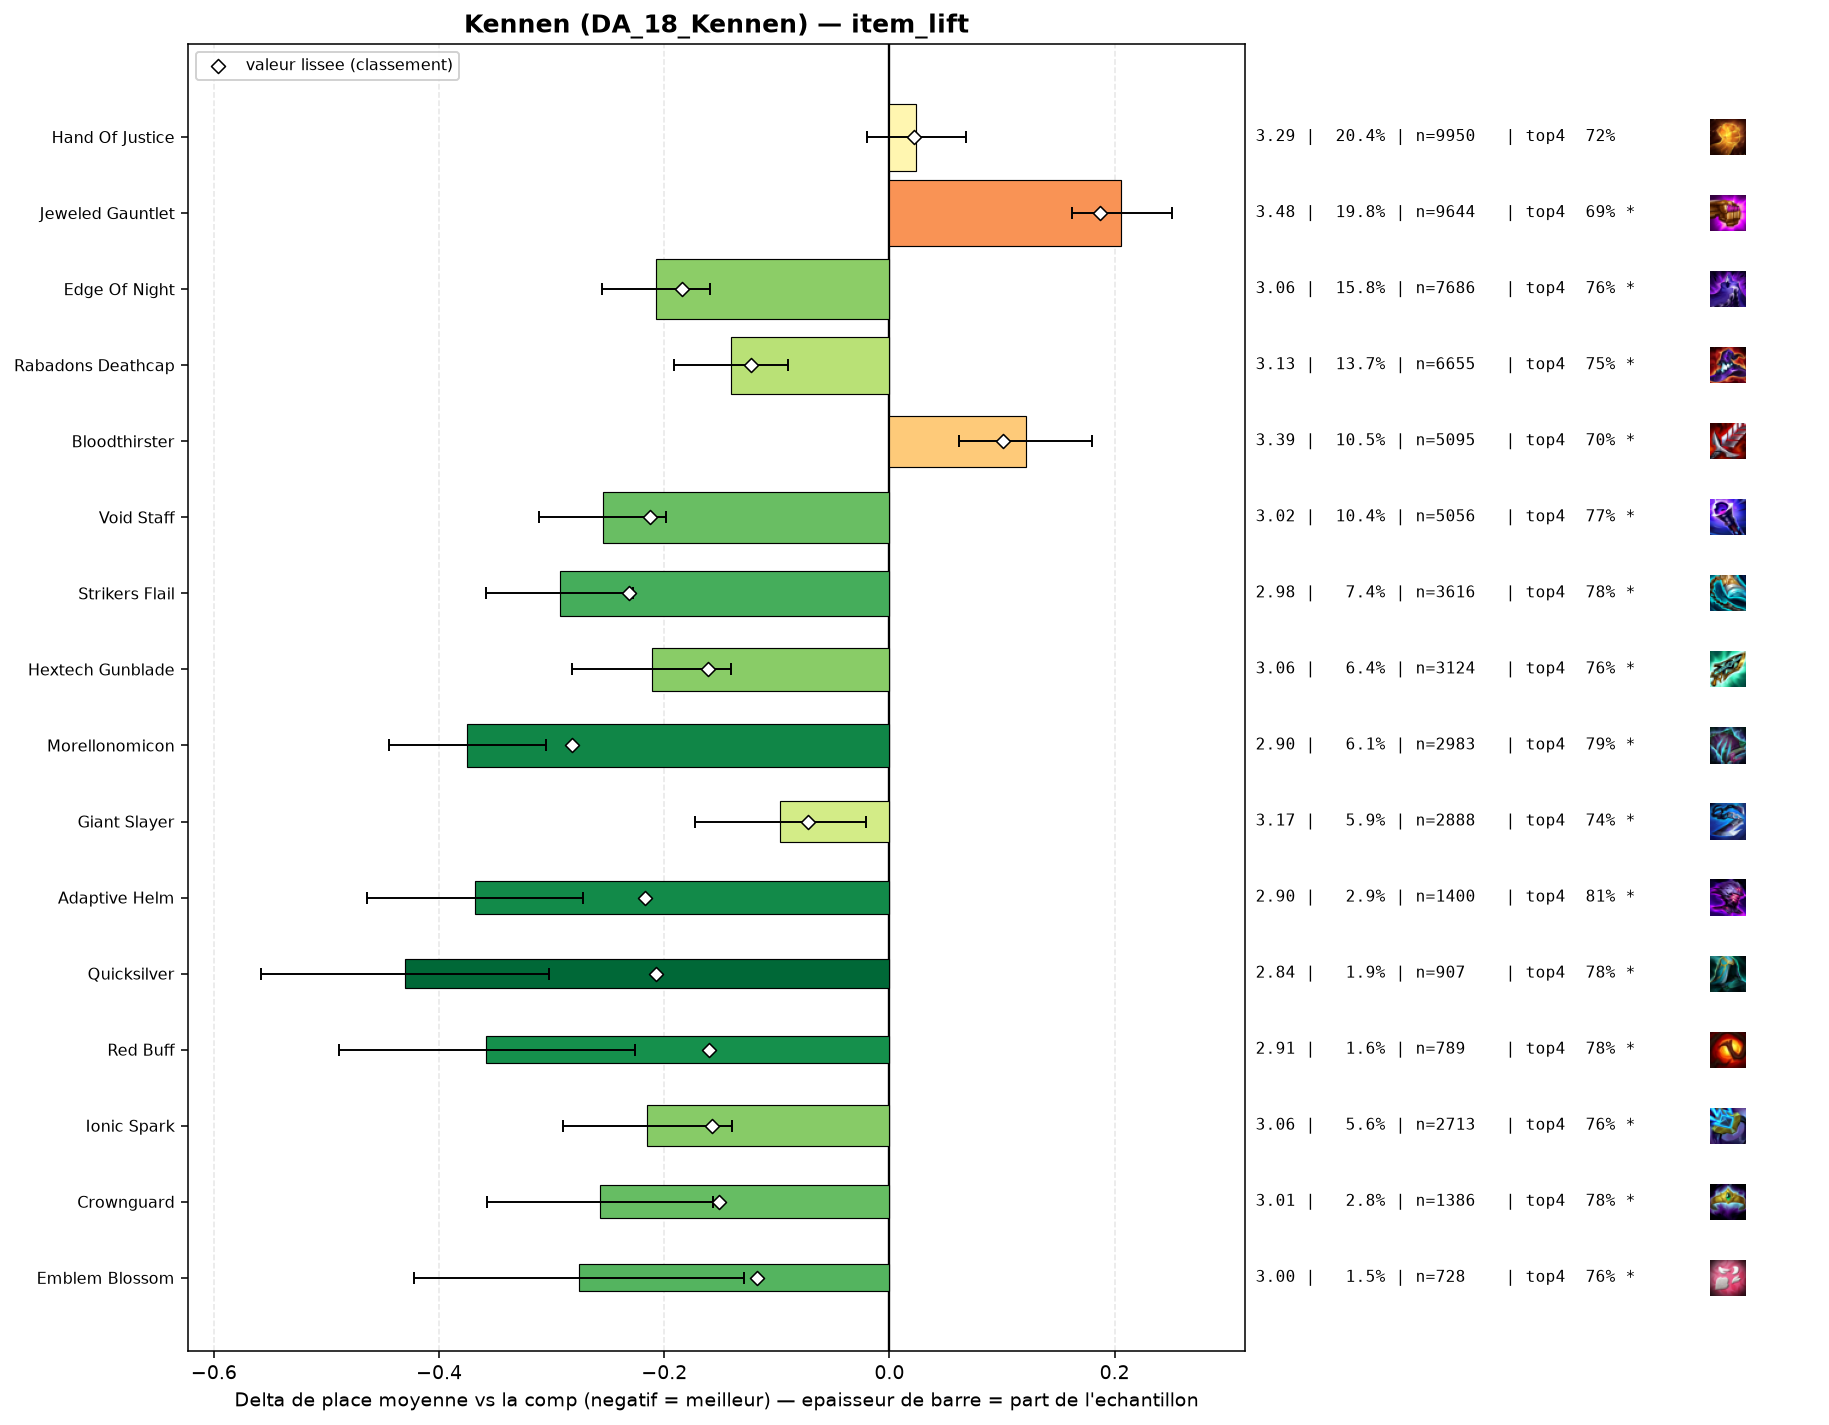

Source data for this figure (header and first rows):
group, label, n, share, avg_place, shrunk_avg, score, d_avg, d_avg_pess, impact, d_top4, win, top2, top4, sd, z, p, significant
populaire, Morellonomicon, 2983, 0.06119, 2.895, 2.988, -0.282, -0.375, -0.305, 0.0173, 0.0679, 0.3141, 0.5183, 0.7932, 1.874, -10.55, 0.0, True
populaire, Strikers Flail, 3616, 0.07418, 2.977, 3.039, -0.231, -0.293, -0.228, 0.0171, 0.0521, 0.292, 0.5044, 0.7774, 1.907, -8.88, 0.0, True
pepite, Adaptive Helm, 1400, 0.02872, 2.902, 3.053, -0.217, -0.368, -0.272, 0.0062, 0.0805, 0.2807, 0.5107, 0.8057, 1.794, -7.54, 0.0, True
populaire, Void Staff, 5056, 0.1037, 3.016, 3.057, -0.213, -0.254, -0.198, 0.0221, 0.0469, 0.2872, 0.5006, 0.7722, 1.942, -8.82, 0.0, True
pepite, Quicksilver, 907, 0.01861, 2.84, 3.063, -0.207, -0.43, -0.302, 0.0039, 0.0576, 0.3451, 0.5491, 0.7828, 1.942, -6.6, 0.0, True
populaire, Edge Of Night, 7686, 0.1577, 3.063, 3.086, -0.184, -0.207, -0.159, 0.029, 0.03, 0.2972, 0.4945, 0.7553, 1.984, -8.48, 0.0, True
populaire, Hextech Gunblade, 3124, 0.06409, 3.059, 3.109, -0.161, -0.211, -0.141, 0.0103, 0.0398, 0.274, 0.4984, 0.765, 1.94, -5.88, 0.0, True
pepite, Red Buff, 789, 0.01619, 2.913, 3.11, -0.16, -0.358, -0.226, 0.0026, 0.0593, 0.3067, 0.5082, 0.7845, 1.868, -5.33, 0.0, True
pepite, Ionic Spark, 2713, 0.05566, 3.055, 3.112, -0.158, -0.215, -0.14, 0.0088, 0.0337, 0.2812, 0.4832, 0.7589, 1.932, -5.62, 0.0, True
pepite, Crownguard, 1386, 0.02843, 3.013, 3.119, -0.151, -0.257, -0.157, 0.0043, 0.0511, 0.2677, 0.4906, 0.7763, 1.873, -5.03, 0.0, True
populaire, Rabadons Deathcap, 6655, 0.1365, 3.129, 3.147, -0.123, -0.141, -0.09, 0.0168, 0.0256, 0.2657, 0.4757, 0.7509, 1.959, -5.47, 0.0, True
pepite, Emblem Blossom, 728, 0.01493, 2.995, 3.152, -0.118, -0.276, -0.129, 0.0018, 0.033, 0.3283, 0.5096, 0.7582, 2.006, -3.68, 0.00023, True
populaire, Giant Slayer, 2888, 0.05925, 3.173, 3.198, -0.072, -0.097, -0.021, 0.0043, 0.012, 0.2767, 0.472, 0.7372, 2.024, -2.49, 0.01269, True
, Protectors Vow, 102, 0.002092, 2.745, 3.22, -0.05, -0.525, -0.175, 0.0001, 0.0885, 0.3137, 0.5882, 0.8137, 1.802, -2.94, 0.0033, True
, Emblem Flora Fatalis, 158, 0.003241, 3.063, 3.241, -0.029, -0.207, 0.0, 0.0001, 0.0343, 0.3101, 0.4873, 0.7595, 1.983, -1.31, 0.1906, False
, Emblem Lunar, 45, 0.0009232, 2.978, 3.257, -0.013, -0.292, 0.0, 0.0, 0.0748, 0.3556, 0.5111, 0.8, 2.027, -0.97, 0.3337, False
, Emblem Flora Fatalis Augment, 156, 0.0032, 3.314, 3.276, 0.006, 0.044, 0.0, -0.0, 0.0312, 0.25, 0.4359, 0.7564, 2.062, 0.27, 0.7903, False
, Emblem Blackthorn, 149, 0.003057, 3.376, 3.284, 0.014, 0.106, 0.0, -0.0, -0.0407, 0.2617, 0.4564, 0.6846, 2.16, 0.6, 0.5507, False
, Emblem Spellweaver, 147, 0.003016, 3.395, 3.286, 0.016, 0.124, 0.0, -0.0, -0.0245, 0.3129, 0.4694, 0.7007, 2.32, 0.65, 0.5159, False
populaire, Hand Of Justice, 9950, 0.2041, 3.294, 3.292, 0.022, 0.024, 0.0, -0.0045, -0.0086, 0.2504, 0.4402, 0.7166, 2.029, 1.08, 0.2791, False
, Emblem Slayer, 67, 0.001374, 3.642, 3.294, 0.024, 0.372, 0.0, -0.0, -0.0387, 0.1642, 0.3731, 0.6866, 2.064, 1.47, 0.1407, False
, Emblem Elderwood, 170, 0.003487, 3.435, 3.295, 0.025, 0.165, 0.0, -0.0001, -0.0193, 0.2176, 0.4, 0.7059, 2.046, 1.05, 0.2934, False
, Archangels Staff, 1151, 0.02361, 3.331, 3.303, 0.033, 0.061, 0.0, -0.0008, -0.0128, 0.2146, 0.4361, 0.7124, 1.983, 1.03, 0.3034, False
, Nashors Tooth, 891, 0.01828, 3.393, 3.329, 0.059, 0.123, 0.0, -0.0011, -0.0283, 0.2301, 0.4198, 0.697, 2.038, 1.78, 0.07496, False
, Seekers Armguard, 76, 0.001559, 4.184, 3.336, 0.066, 0.914, 0.433, -0.0001, -0.1989, 0.1316, 0.2763, 0.5263, 2.138, 3.72, 0.0002, True
, Blue Buff, 742, 0.01522, 3.426, 3.337, 0.067, 0.156, 0.013, -0.001, -0.0231, 0.2062, 0.4124, 0.7022, 1.973, 2.13, 0.03286, True
populaire, Bloodthirster, 5095, 0.1045, 3.391, 3.371, 0.101, 0.121, 0.062, -0.0106, -0.0285, 0.24, 0.4206, 0.6968, 2.049, 4.0, 6e-05, True
, Spear Of Shojin, 604, 0.01239, 3.541, 3.374, 0.104, 0.271, 0.099, -0.0013, -0.063, 0.2252, 0.4123, 0.6623, 2.155, 3.08, 0.00209, True
, Component Needlessly Large Rod, 111, 0.002277, 4.342, 3.38, 0.11, 1.072, 0.692, -0.0002, -0.2478, 0.1351, 0.2162, 0.4775, 2.042, 5.53, 0.0, True
, Titans Resolve, 1717, 0.03522, 3.486, 3.408, 0.138, 0.216, 0.117, -0.0048, -0.0467, 0.2202, 0.4001, 0.6785, 2.05, 4.29, 2e-05, True
, Steraks Gage, 234, 0.0048, 4.056, 3.422, 0.152, 0.785, 0.507, -0.0007, -0.1868, 0.1667, 0.3077, 0.5385, 2.17, 5.52, 0.0, True
populaire, Jeweled Gauntlet, 9644, 0.1978, 3.476, 3.457, 0.187, 0.206, 0.162, -0.0371, -0.0375, 0.2158, 0.3953, 0.6877, 2.042, 9.07, 0.0, True
